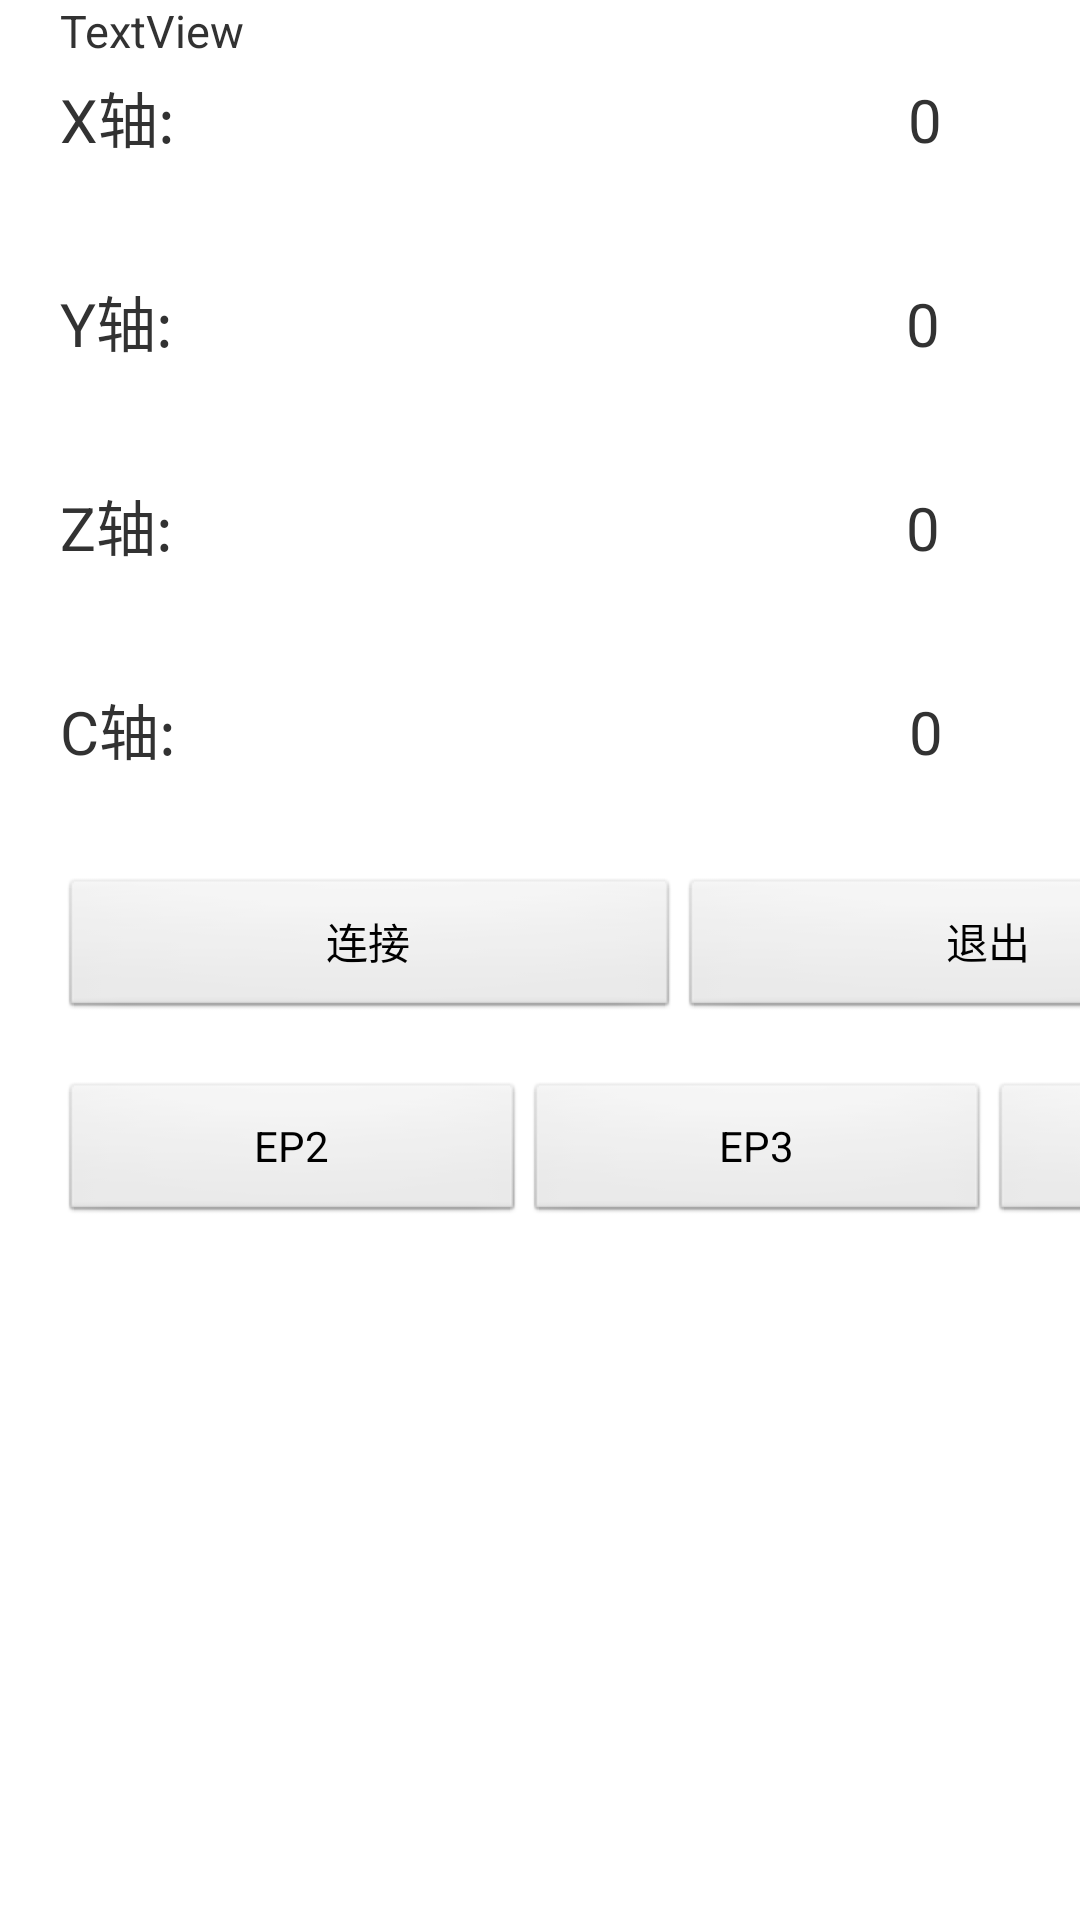

Here is an Android app screen rendered from its layout file. Give the layout XML and the strings, colors and styles it references.
<!-- AndroidManifest.xml: application theme AppTheme -->
<!-- res/layout/activity_main.xml -->
<LinearLayout xmlns:android="http://schemas.android.com/apk/res/android"
    xmlns:tools="http://schemas.android.com/tools"
    android:layout_width="fill_parent"
    android:layout_height="fill_parent"
   android:orientation="vertical">

    <LinearLayout 
        android:layout_width="fill_parent"
        android:layout_height="wrap_content"
        android:layout_marginLeft="20dp"
        android:orientation="horizontal">
    <TextView
        android:id="@+id/showdevice"
        android:layout_width="wrap_content"
        android:layout_height="wrap_content"
        android:textSize="15sp"
        android:text="TextView" />
    </LinearLayout>

    <LinearLayout 
        android:layout_width="fill_parent"
        android:layout_height="wrap_content"
        android:layout_marginLeft="20dp"
        android:orientation="horizontal">
      	<TextView
	        android:id="@+id/tx_x"
	        android:layout_width="wrap_content"
	        android:layout_height="wrap_content"
	        android:textSize="20sp"
	        android:text="X轴:" />  
	    <TextView
	        android:id="@+id/tv_x"
	        android:layout_width="500dp"
	        android:textSize="20sp"
	        android:text="0"
	        android:gravity="center"
	        android:layout_height="wrap_content"
 			/>    
      	<Button
	        android:id="@+id/btn_clcx"
	        android:layout_width="80dp"
	        android:layout_height="wrap_content"
	        android:text="清空" />
    </LinearLayout>
    
    <LinearLayout 
        android:layout_width="fill_parent"
        android:layout_height="wrap_content"
        android:layout_marginLeft="20dp"
        android:layout_marginTop="20dp"
        android:orientation="horizontal">
      	<TextView
	        android:id="@+id/tx_y"
	        android:layout_width="wrap_content"
	        android:layout_height="wrap_content"
	        android:textSize="20sp"
	        android:text="Y轴:" />  
	    <TextView
	        android:id="@+id/tv_y"
	        android:layout_width="500dp"
	        android:textSize="20sp"
	        android:text="0"
	        android:gravity="center"
	        android:layout_height="wrap_content"
 			/>    
      	<Button
	        android:id="@+id/btn_clcy"
	        android:layout_width="80dp"
	        android:layout_height="wrap_content"
	        android:text="清空" />
    </LinearLayout>
    
    <LinearLayout 
        android:layout_width="fill_parent"
        android:layout_height="wrap_content"
        android:layout_marginLeft="20dp"
        android:layout_marginTop="20dp"
        android:orientation="horizontal">
      	<TextView
	        android:id="@+id/tx_z"
	        android:layout_width="wrap_content"
	        android:layout_height="wrap_content"
	        android:textSize="20sp"
	        android:text="Z轴:" />  
	    <TextView
	        android:id="@+id/tv_z"
	        android:layout_width="500dp"
	        android:textSize="20sp"
	        android:text="0"
	        android:gravity="center"
	        android:layout_height="wrap_content"
 			/>    
      	<Button
	        android:id="@+id/btn_clcz"
	        android:layout_width="80dp"
	        android:layout_height="wrap_content"
	        android:text="清空" />
    </LinearLayout>
    
   <LinearLayout 
        android:layout_width="fill_parent"
        android:layout_height="wrap_content"
        android:layout_marginTop="20dp"
        android:layout_marginLeft="20dp"
        android:orientation="horizontal">
      	<TextView
	        android:id="@+id/tx_c"
	        android:layout_width="wrap_content"
	        android:layout_height="wrap_content"
	        android:layout_alignParentLeft="true"
	        android:layout_below="@+id/ShowConsole"
	        android:textSize="20sp"
	        android:text="C轴:" />  
	    <TextView
	        android:id="@+id/tv_c"
	        android:layout_width="500dp"
	        android:textSize="20sp"
	        android:text="0"
	        android:gravity="center"
	        android:layout_height="wrap_content"
 			/>    
      	<Button
	        android:id="@+id/btn_clcc"
	        android:layout_width="80dp"
	        android:layout_height="wrap_content"
	        android:text="清空" />
    </LinearLayout>
    
       <LinearLayout
           android:layout_width="620dp"
           android:layout_height="wrap_content"
           android:layout_marginTop="20dp"
           android:layout_marginLeft="20dp"
           android:orientation="horizontal" >

           <Button
               android:id="@+id/btn_ct"
               android:layout_width="wrap_content"
               android:layout_height="wrap_content"
               android:layout_weight="1"
               android:text="连接" />

           <Button
               android:id="@+id/btn_quit"
               android:layout_width="wrap_content"
               android:layout_height="wrap_content"
               android:layout_weight="1"
               android:text="退出" />

           <Button
               android:id="@+id/btn_disct"
               android:layout_width="wrap_content"
               android:layout_height="wrap_content"
               android:layout_weight="1"
               android:text="断开" />

       </LinearLayout>

   <LinearLayout
       android:layout_width="620dp"
       android:layout_height="wrap_content"
       android:layout_marginTop="20dp"
       android:layout_marginLeft="20dp"
       android:orientation="horizontal" >

    <Button
        android:id="@+id/btn_ep2"
        android:layout_width="wrap_content"
        android:layout_height="wrap_content"
        android:layout_weight="1"
        android:text="EP2" />

    <Button
        android:id="@+id/btn_ep3"
        android:layout_width="wrap_content"
        android:layout_height="wrap_content"
        android:layout_weight="1"
        android:text="EP3" />

    <Button
        android:id="@+id/btn_ep4"
        android:layout_width="wrap_content"
        android:layout_height="wrap_content"
        android:layout_weight="1"
        android:text="EP4" />

    <Button
        android:id="@+id/btn_ep5"
        android:layout_width="wrap_content"
        android:layout_height="wrap_content"
        android:layout_weight="1"
        android:text="EP5" />

    </LinearLayout>

</LinearLayout>
<!-- resources referenced by this layout -->
<resources>
  <style name="AppTheme" parent="AppBaseTheme">
          
      </style>
  <style name="AppBaseTheme" parent="android:Theme.Light">
          
      </style>
</resources>
